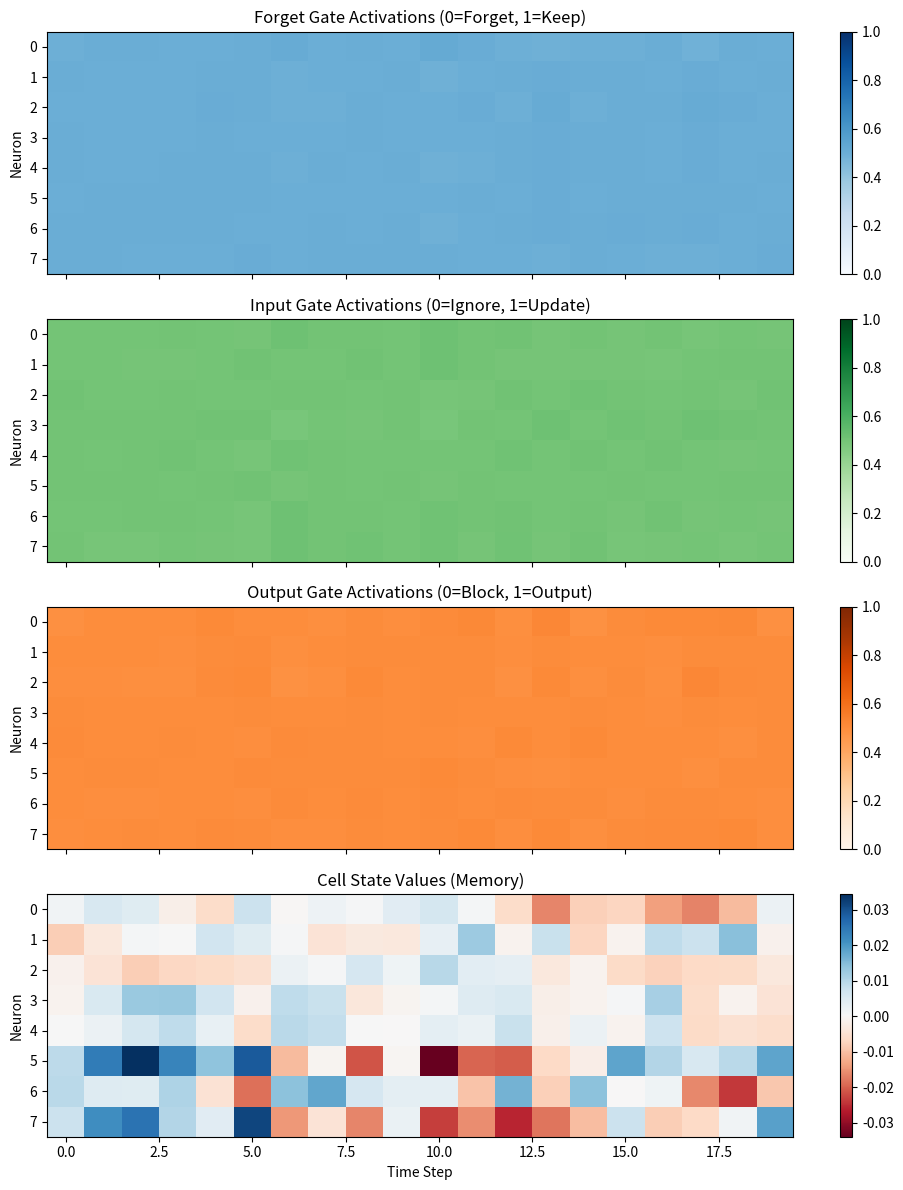

Write the Python code that produced this figure.
import numpy as np
import matplotlib.pyplot as plt
import os

# Ensure assets directory exists
os.makedirs('assets', exist_ok=True)

def sigmoid(x):
    return 1 / (1 + np.exp(-x))

def tanh(x):
    return np.tanh(x)

class LSTMCell:
    def __init__(self, input_size, hidden_size):
        self.input_size = input_size
        self.hidden_size = hidden_size
        
        # Concatenated size for weights (input + hidden)
        concat_size = input_size + hidden_size
        
        # Weights for Forget Gate (f)
        self.Wf = np.random.randn(hidden_size, concat_size) * 0.01
        self.bf = np.zeros((hidden_size, 1))
        
        # Weights for Input Gate (i)
        self.Wi = np.random.randn(hidden_size, concat_size) * 0.01
        self.bi = np.zeros((hidden_size, 1))
        
        # Weights for Candidate Cell State (C_tilde)
        self.Wc = np.random.randn(hidden_size, concat_size) * 0.01
        self.bc = np.zeros((hidden_size, 1))
        
        # Weights for Output Gate (o)
        self.Wo = np.random.randn(hidden_size, concat_size) * 0.01
        self.bo = np.zeros((hidden_size, 1))

    def forward(self, x, h_prev, c_prev):
        """
        x: input vector (input_size, 1)
        h_prev: previous hidden state (hidden_size, 1)
        c_prev: previous cell state (hidden_size, 1)
        """
        # Concatenate input and previous hidden state
        # Shape: (input_size + hidden_size, 1)
        concat_input = np.vstack((h_prev, x))
        
        # 1. Forget Gate
        # "What information are we going to throw away from the cell state?"
        ft = sigmoid(np.dot(self.Wf, concat_input) + self.bf)
        
        # 2. Input Gate
        # "What new information are we going to store in the cell state?"
        it = sigmoid(np.dot(self.Wi, concat_input) + self.bi)
        
        # 3. Candidate Cell State
        # "What are the new candidate values?"
        c_tilde = tanh(np.dot(self.Wc, concat_input) + self.bc)
        
        # 4. Update Cell State
        # Old state * forget factor + New info * input factor
        ct = ft * c_prev + it * c_tilde
        
        # 5. Output Gate
        # "What are we going to output?"
        ot = sigmoid(np.dot(self.Wo, concat_input) + self.bo)
        
        # 6. Update Hidden State
        ht = ot * tanh(ct)
        
        return ht, ct, (ft, it, ot, c_tilde)

# --- Simulation ---
input_size = 4
hidden_size = 8
lstm = LSTMCell(input_size, hidden_size)

# Dummy input sequence (e.g., 5 time steps)
seq_length = 20
inputs = [np.random.randn(input_size, 1) for _ in range(seq_length)]

# Initial states
h_t = np.zeros((hidden_size, 1))
c_t = np.zeros((hidden_size, 1))

# Store gate activations for visualization
forget_gates = []
input_gates = []
output_gates = []
cell_states = []

print("Running LSTM Forward Pass...")
for t, x in enumerate(inputs):
    h_t, c_t, gates = lstm.forward(x, h_t, c_t)
    ft, it, ot, c_tilde = gates
    
    forget_gates.append(ft.flatten())
    input_gates.append(it.flatten())
    output_gates.append(ot.flatten())
    cell_states.append(c_t.flatten())

# --- Visualization ---
forget_gates = np.array(forget_gates).T
input_gates = np.array(input_gates).T
output_gates = np.array(output_gates).T
cell_states = np.array(cell_states).T

fig, axes = plt.subplots(4, 1, figsize=(10, 12), sharex=True)

# Plot Forget Gate
im0 = axes[0].imshow(forget_gates, cmap='Blues', aspect='auto', vmin=0, vmax=1)
axes[0].set_title("Forget Gate Activations (0=Forget, 1=Keep)")
axes[0].set_ylabel("Neuron")
plt.colorbar(im0, ax=axes[0])

# Plot Input Gate
im1 = axes[1].imshow(input_gates, cmap='Greens', aspect='auto', vmin=0, vmax=1)
axes[1].set_title("Input Gate Activations (0=Ignore, 1=Update)")
axes[1].set_ylabel("Neuron")
plt.colorbar(im1, ax=axes[1])

# Plot Output Gate
im2 = axes[2].imshow(output_gates, cmap='Oranges', aspect='auto', vmin=0, vmax=1)
axes[2].set_title("Output Gate Activations (0=Block, 1=Output)")
axes[2].set_ylabel("Neuron")
plt.colorbar(im2, ax=axes[2])

# Plot Cell State
im3 = axes[3].imshow(cell_states, cmap='RdBu', aspect='auto')
axes[3].set_title("Cell State Values (Memory)")
axes[3].set_ylabel("Neuron")
axes[3].set_xlabel("Time Step")
plt.colorbar(im3, ax=axes[3])

plt.tight_layout()
plt.savefig("assets/scratch_lstm_gates.png")
print("Saved assets/scratch_lstm_gates.png")
